Run: headless pygame with SDL's dummy video driver; simulated clock (each Clock.tick advances the game by its frame time, no real sleeping); random seed 0; keys injected as events and as key.get_pressed() state; no mouse input.
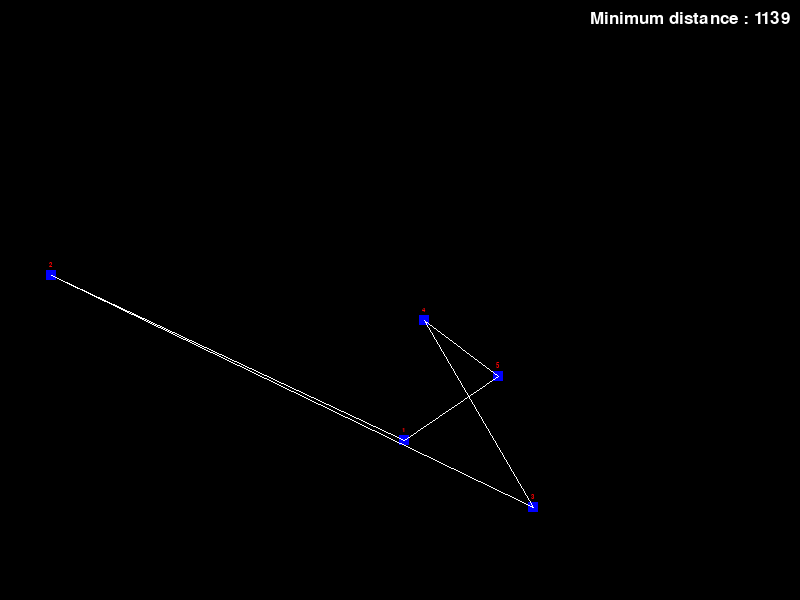
Frame 1 of 4 · flips 1–60 · no input
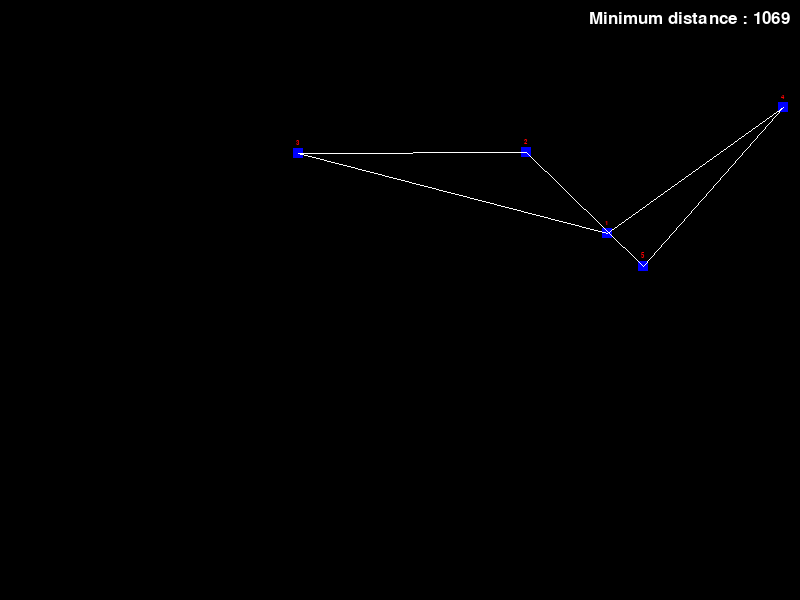
Frame 2 of 4 · flips 61–180 · tapped SPACE, RETURN · held RIGHT (→), D
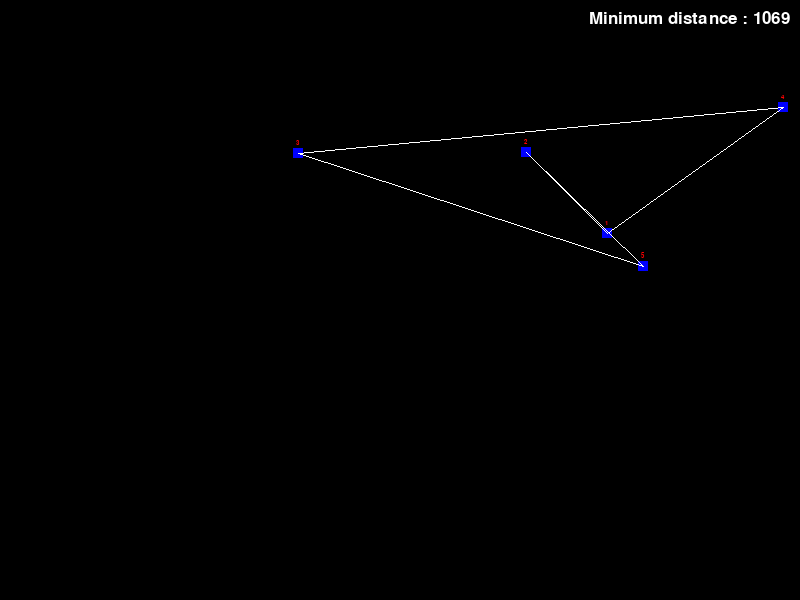
Frame 3 of 4 · flips 181–300 · held DOWN (↓), S
Frame 4 of 4 · flips 301–420 · held LEFT (←), A, UP (↑), W · screen unchanged from frame 3, image omitted

The pygame program that drew these frames:

import pygame
import random

pygame.font.init()

#Variables
nodes, nodes2, combination_list, node_combination, distance_list = [], [], [], [], []
running = True
height, width = 600, 800
dist = 0
min_display_dist, max_display_dist = 0, 0
counter_1 = 1
fps = 60
counter = 0

#Clock
clock = pygame.time.Clock()

#Window
win = pygame.display.set_mode((width, height))
pygame.display.set_caption("Path Finder")

#Font for displaying distance
dist_font = pygame.font.SysFont("comicsans", 25)
id_font = pygame.font.SysFont("comicsans", 10)

#Node class
class Node:
    def __init__(self, id):
        self.id = id
        self.x = random.randint(10, width - 10)
        self.y = random.randint(10, height - 10)
    def draw(self):
        pygame.draw.rect(win, (0, 0, 255), (self.x - 5, self.y - 5, 10, 10))

#Creating nodes
for i in range (5):
    node = Node(i+1)
    nodes.append(node)


#Making all combination of nodes
for a in range (1,6):
    for b in range (1,6):
        for c in range (1,6):
            for d in range (1,6):
                for e in range (1,6):
                    if a + b + c + d + e == 15 and a*b*c*d*e == 120:
                        combination_list.append([a, b, c, d, e])

#Function for calculation distance between two nodes
def distance(node_1, node_2):
    distance = ((node_1.x - node_2.x)**2 + (node_1.y - node_2.y)**2) ** (1/2)
    return distance

while running:

    clock.tick(fps)

    for event in pygame.event.get():
        if event.type == pygame.QUIT:
            running = False
        #Resetting everything after pressing spacebar
        if event.type == pygame.KEYDOWN:
            if event.key == pygame.K_SPACE:
                nodes, nodes2, node_combination, distance_list = [], [], [], []
                counter_1, counter = 1, 0
                dist = 0
                running = True
                for i in range (5):
                    node = Node(i+1)
                    nodes.append(node)

    counter += 1

    win.fill((0, 0, 0))

    #Drawing nodes
    for node in nodes:
        id_text = id_font.render(str(node.id), 1, (255, 0, 0))
        node.draw()
        win.blit(id_text, (node.x - id_text.get_width()/2, node.y - 10 - id_text.get_height()/2))
        print(f"Node {node.id} is at ({node.x}, {node.y})")
            
    #Making node_combination
    var1 = combination_list[counter_1 - 1]
    for var2 in var1:
        for node in nodes:
            if node.id == var2 and len(node_combination) != 5:
                node_combination.append(node)
    if len(nodes2) <= 120:
        nodes2.append(node_combination)

    #Is implemented after every 2 steps
    if counter % 2 == 0:
        
        if counter <= 120:
            counter_1 += 1

        #Calculating distance between nodes
        for i in range(len(node_combination)):
            if i < 4:
                dist += distance(node_combination[i], node_combination[i+1])
            elif i == 4:
                dist += distance(node_combination[i], node_combination[0])
        distance_list.append(dist)
        dist = 0

        #Getting minimum and maximum distance
        max_display_dist = max(distance_list)
        min_display_dist = min(distance_list)

        #Connecting nodes with lines
        var3 = nodes2[distance_list.index(min_display_dist)]
        for j in range(len(var3)):
            if j < 4:
                pygame.draw.line(win, (255, 255, 255), (var3[j].x, var3[j].y), (var3[j+1].x, var3[j+1].y), 1)
            elif j == 4:
                pygame.draw.line(win, (255, 255, 255), (var3[j].x, var3[j].y), (var3[0].x, var3[0].y), 1)

        #Clearing node_combination
        node_combination.clear()

    #Displaying distance
    min_dist_text = dist_font.render(f"Minimum distance : {round(min_display_dist)}", 1, (255, 255, 255))
    win.blit(min_dist_text, (width - min_dist_text.get_width() - 10, 10))

    pygame.display.update()
